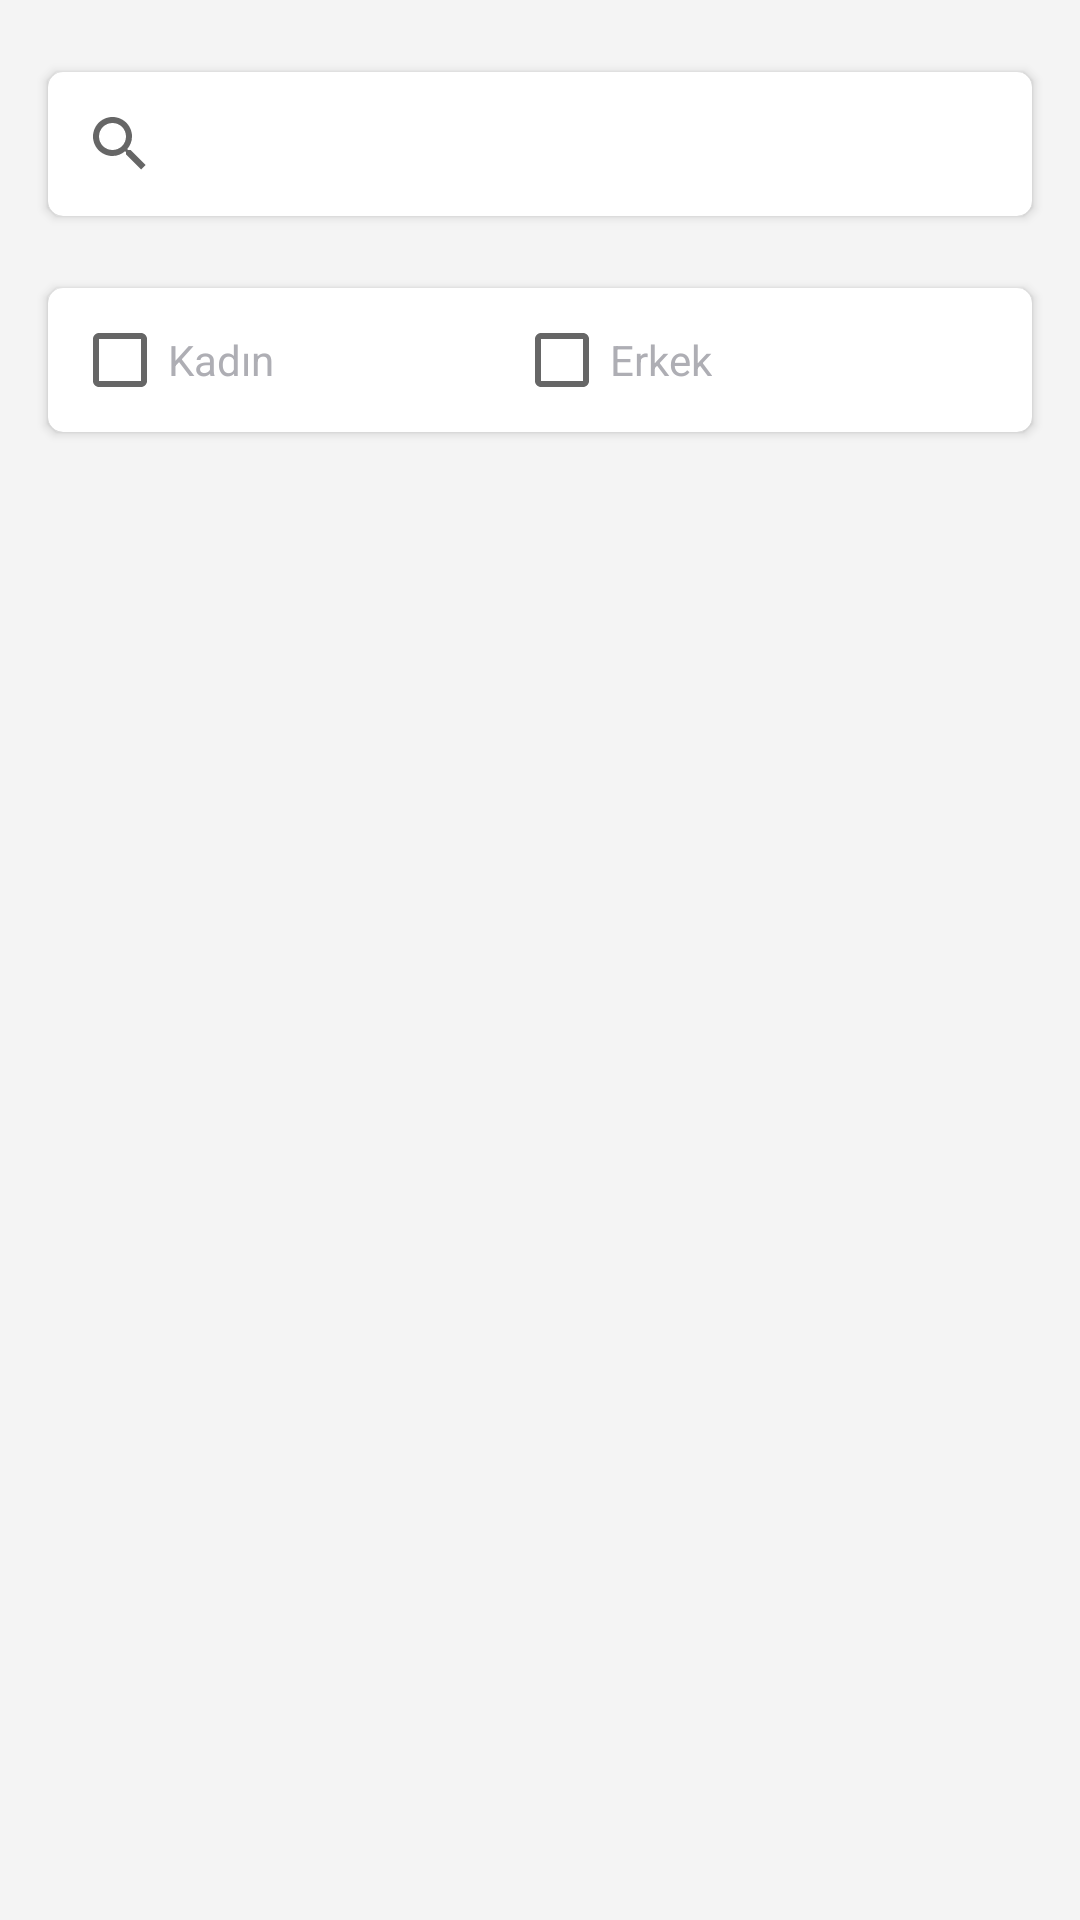

Here is an Android app screen rendered from its layout file. Give the layout XML and the strings, colors and styles it references.
<!-- AndroidManifest.xml: application theme AppTheme -->
<!-- res/layout/activity_main.xml -->
<?xml version="1.0" encoding="utf-8"?>
<androidx.core.widget.NestedScrollView xmlns:android="http://schemas.android.com/apk/res/android"
    xmlns:app="http://schemas.android.com/apk/res-auto"
    xmlns:tools="http://schemas.android.com/tools"
    android:layout_width="match_parent"
    android:layout_height="match_parent"
    android:orientation="vertical"
    android:background="#f4f4f4"
    tools:context=".activity.MainActivity">

 <LinearLayout
     android:layout_width="match_parent"
     android:layout_height="wrap_content"
     android:orientation="vertical">

   <androidx.cardview.widget.CardView
       android:layout_width="match_parent"
       android:layout_height="wrap_content"
       android:layout_marginLeft="16dp"
       android:layout_marginRight="16dp"
       android:layout_marginTop="24dp"
       android:padding="8dp"
       app:cardCornerRadius="5dp">

       <androidx.appcompat.widget.SearchView
           android:id="@+id/search"
           app:queryHint="Klinik ara..."
           android:layout_width="match_parent"
           android:layout_height="wrap_content">
       </androidx.appcompat.widget.SearchView>

   </androidx.cardview.widget.CardView>

    <androidx.cardview.widget.CardView
        android:layout_width="match_parent"
        android:layout_height="wrap_content"
        android:layout_marginLeft="16dp"
        android:layout_marginRight="16dp"
        android:layout_marginTop="24dp"
        android:padding="8dp"
        app:cardCornerRadius="5dp">

        <LinearLayout
            android:layout_width="match_parent"
            android:layout_height="wrap_content"
            android:orientation="horizontal"
            android:padding="8dp">

            <androidx.appcompat.widget.AppCompatCheckBox
                android:id="@+id/checkWoman"
                android:layout_width="wrap_content"
                android:layout_height="wrap_content"
                android:text="Kadın"
                android:textColor="#AEAEB4" />

            <androidx.appcompat.widget.AppCompatCheckBox
                android:id="@+id/checkMan"
                android:layout_width="wrap_content"
                android:layout_height="wrap_content"
                android:layout_marginStart="80dp"
                android:text="Erkek"
                android:textColor="#AEAEB4">
            </androidx.appcompat.widget.AppCompatCheckBox>

        </LinearLayout>

    </androidx.cardview.widget.CardView>

    <androidx.constraintlayout.widget.ConstraintLayout
        android:layout_width="match_parent"
        android:layout_height="match_parent"
        android:layout_marginLeft="16dp"
        android:layout_marginRight="16dp"
        android:layout_marginBottom="8dp"
        android:layout_marginTop="24dp">

        <androidx.cardview.widget.CardView
            android:layout_width="match_parent"
            android:layout_height="match_parent"
            app:cardCornerRadius="5dp">

            <androidx.recyclerview.widget.RecyclerView
                android:id="@+id/recycler"
                android:layout_width="match_parent"
                android:layout_height="wrap_content" />

            <include
                android:id="@+id/noFoundUser"
                android:layout_gravity="center"
                layout="@layout/dontfounditem"
                android:visibility="gone"
                android:layout_width="match_parent"
                android:layout_height="match_parent" />

        </androidx.cardview.widget.CardView>

    </androidx.constraintlayout.widget.ConstraintLayout>
 </LinearLayout>
</androidx.core.widget.NestedScrollView>
<!-- res/layout/dontfounditem.xml (included above) -->
<?xml version="1.0" encoding="utf-8"?>
<LinearLayout xmlns:android="http://schemas.android.com/apk/res/android"
    android:orientation="vertical"
    android:layout_width="match_parent"
    android:layout_height="wrap_content"
    android:background="#F4F4F4">


    <ImageView
        android:id="@+id/foundimage"
        android:layout_width="250dp"
        android:layout_height="222dp"
        android:layout_gravity="center"
        android:layout_marginTop="16dp"
        android:src="@drawable/user"/>

    <TextView
        android:id="@+id/foundtext"
        android:layout_width="wrap_content"
        android:layout_height="wrap_content"
        android:layout_marginTop="16dp"
        android:layout_gravity="center"
        android:text="Kullanıcı bulunamadı..."
        android:textStyle="bold"
        android:textColor="#AEAEB4"
        android:textSize="20sp">

    </TextView>





</LinearLayout>
<!-- resources referenced by this layout -->
<resources>
  <style name="AppTheme" parent="Base.Theme.AppCompat.Light.DarkActionBar">
          
          <item name="colorPrimary">#1C8E5D</item>
          <item name="windowActionBar">true</item>
          <item name="windowNoTitle">false</item>
      </style>
</resources>
